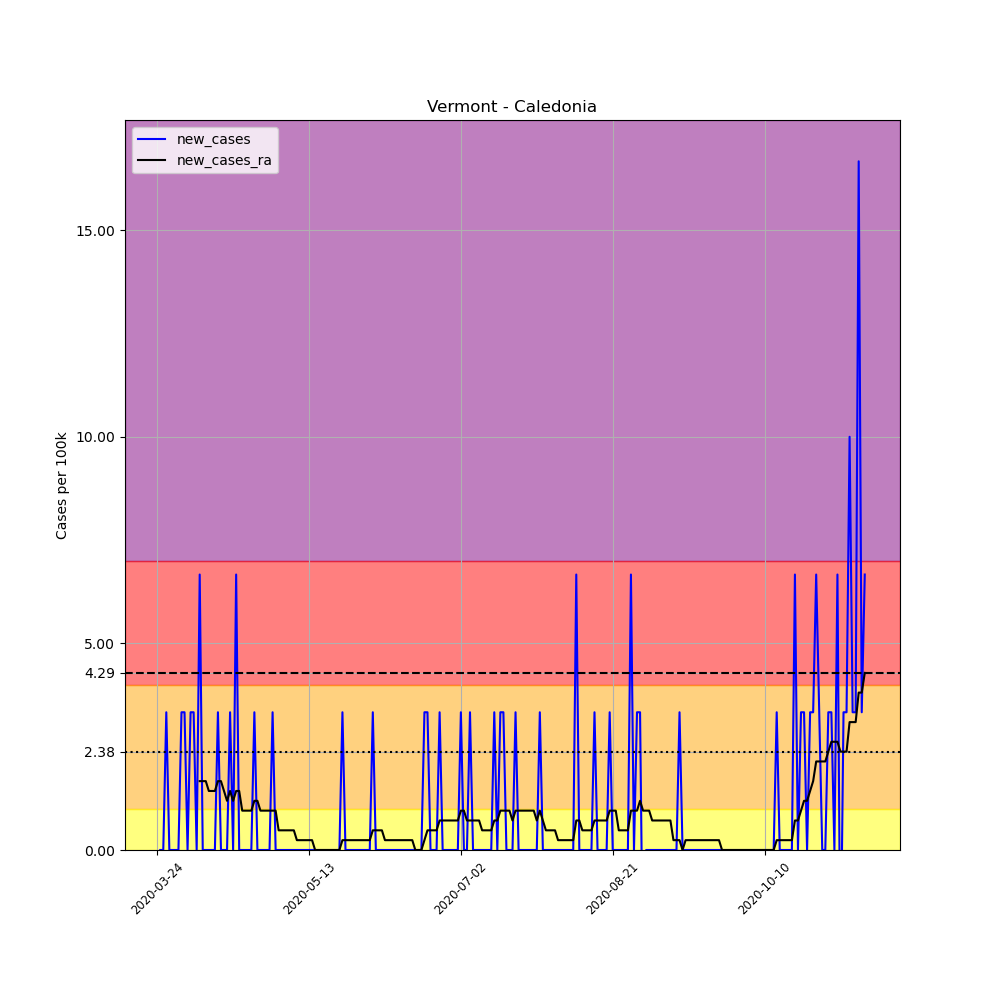

The data file committed next to this chart (first rows):
, date, county, state, fips, cases, deaths, COUNTY, STNAME, CTYNAME, POPESTIMATE2019, per_100k, new_cases, new_cases_ra
317961, 2020-03-24, Caledonia, Vermont, 50005, 1, 0, 5, Vermont, Caledonia, 29993, 3.334, , 
317962, 2020-03-25, Caledonia, Vermont, 50005, 1, 0, 5, Vermont, Caledonia, 29993, 3.334, 0.0, 
317963, 2020-03-26, Caledonia, Vermont, 50005, 1, 0, 5, Vermont, Caledonia, 29993, 3.334, 0.0, 
317964, 2020-03-27, Caledonia, Vermont, 50005, 2, 0, 5, Vermont, Caledonia, 29993, 6.668, 3.334, 
317965, 2020-03-28, Caledonia, Vermont, 50005, 2, 0, 5, Vermont, Caledonia, 29993, 6.668, 0.0, 
317966, 2020-03-29, Caledonia, Vermont, 50005, 2, 0, 5, Vermont, Caledonia, 29993, 6.668, 0.0, 
317967, 2020-03-30, Caledonia, Vermont, 50005, 2, 0, 5, Vermont, Caledonia, 29993, 6.668, 0.0, 
317968, 2020-03-31, Caledonia, Vermont, 50005, 2, 0, 5, Vermont, Caledonia, 29993, 6.668, 0.0, 
317969, 2020-04-01, Caledonia, Vermont, 50005, 3, 0, 5, Vermont, Caledonia, 29993, 10, 3.334, 
317970, 2020-04-02, Caledonia, Vermont, 50005, 4, 0, 5, Vermont, Caledonia, 29993, 13.34, 3.334, 
317971, 2020-04-03, Caledonia, Vermont, 50005, 4, 0, 5, Vermont, Caledonia, 29993, 13.34, 0.0, 
317972, 2020-04-04, Caledonia, Vermont, 50005, 5, 0, 5, Vermont, Caledonia, 29993, 16.67, 3.334, 
317973, 2020-04-05, Caledonia, Vermont, 50005, 6, 0, 5, Vermont, Caledonia, 29993, 20, 3.334, 
317974, 2020-04-06, Caledonia, Vermont, 50005, 6, 0, 5, Vermont, Caledonia, 29993, 20, 0.0, 
317975, 2020-04-07, Caledonia, Vermont, 50005, 8, 0, 5, Vermont, Caledonia, 29993, 26.67, 6.668, 1.667
317976, 2020-04-08, Caledonia, Vermont, 50005, 8, 0, 5, Vermont, Caledonia, 29993, 26.67, 0.0, 1.667
317977, 2020-04-09, Caledonia, Vermont, 50005, 8, 0, 5, Vermont, Caledonia, 29993, 26.67, 0.0, 1.667
317978, 2020-04-10, Caledonia, Vermont, 50005, 8, 0, 5, Vermont, Caledonia, 29993, 26.67, 0.0, 1.429
317979, 2020-04-11, Caledonia, Vermont, 50005, 8, 0, 5, Vermont, Caledonia, 29993, 26.67, 0.0, 1.429
317980, 2020-04-12, Caledonia, Vermont, 50005, 8, 0, 5, Vermont, Caledonia, 29993, 26.67, 0.0, 1.429
317981, 2020-04-13, Caledonia, Vermont, 50005, 9, 0, 5, Vermont, Caledonia, 29993, 30.01, 3.334, 1.667
317982, 2020-04-14, Caledonia, Vermont, 50005, 9, 0, 5, Vermont, Caledonia, 29993, 30.01, 0.0, 1.667
317983, 2020-04-15, Caledonia, Vermont, 50005, 9, 0, 5, Vermont, Caledonia, 29993, 30.01, 0.0, 1.429
317984, 2020-04-16, Caledonia, Vermont, 50005, 9, 0, 5, Vermont, Caledonia, 29993, 30.01, 0.0, 1.191
317985, 2020-04-17, Caledonia, Vermont, 50005, 10, 0, 5, Vermont, Caledonia, 29993, 33.34, 3.334, 1.429
317986, 2020-04-18, Caledonia, Vermont, 50005, 10, 0, 5, Vermont, Caledonia, 29993, 33.34, 0.0, 1.191
317987, 2020-04-19, Caledonia, Vermont, 50005, 12, 0, 5, Vermont, Caledonia, 29993, 40.01, 6.668, 1.429
317988, 2020-04-20, Caledonia, Vermont, 50005, 12, 0, 5, Vermont, Caledonia, 29993, 40.01, 0.0, 1.429
317989, 2020-04-21, Caledonia, Vermont, 50005, 12, 0, 5, Vermont, Caledonia, 29993, 40.01, 0.0, 0.9526
317990, 2020-04-22, Caledonia, Vermont, 50005, 12, 0, 5, Vermont, Caledonia, 29993, 40.01, 0.0, 0.9526
317991, 2020-04-23, Caledonia, Vermont, 50005, 12, 0, 5, Vermont, Caledonia, 29993, 40.01, 0.0, 0.9526
317992, 2020-04-24, Caledonia, Vermont, 50005, 12, 0, 5, Vermont, Caledonia, 29993, 40.01, 0.0, 0.9526
317993, 2020-04-25, Caledonia, Vermont, 50005, 13, 0, 5, Vermont, Caledonia, 29993, 43.34, 3.334, 1.191
317994, 2020-04-26, Caledonia, Vermont, 50005, 13, 0, 5, Vermont, Caledonia, 29993, 43.34, 0.0, 1.191
317995, 2020-04-27, Caledonia, Vermont, 50005, 13, 0, 5, Vermont, Caledonia, 29993, 43.34, 0.0, 0.9526
317996, 2020-04-28, Caledonia, Vermont, 50005, 13, 0, 5, Vermont, Caledonia, 29993, 43.34, 0.0, 0.9526
317997, 2020-04-29, Caledonia, Vermont, 50005, 13, 0, 5, Vermont, Caledonia, 29993, 43.34, 0.0, 0.9526
317998, 2020-04-30, Caledonia, Vermont, 50005, 13, 0, 5, Vermont, Caledonia, 29993, 43.34, 0.0, 0.9526
317999, 2020-05-01, Caledonia, Vermont, 50005, 14, 0, 5, Vermont, Caledonia, 29993, 46.68, 3.334, 0.9526
318000, 2020-05-02, Caledonia, Vermont, 50005, 14, 0, 5, Vermont, Caledonia, 29993, 46.68, 0.0, 0.9526
318001, 2020-05-03, Caledonia, Vermont, 50005, 14, 0, 5, Vermont, Caledonia, 29993, 46.68, 0.0, 0.4763
318002, 2020-05-04, Caledonia, Vermont, 50005, 14, 0, 5, Vermont, Caledonia, 29993, 46.68, 0.0, 0.4763
318003, 2020-05-05, Caledonia, Vermont, 50005, 14, 0, 5, Vermont, Caledonia, 29993, 46.68, 0.0, 0.4763
318004, 2020-05-06, Caledonia, Vermont, 50005, 14, 0, 5, Vermont, Caledonia, 29993, 46.68, 0.0, 0.4763
318005, 2020-05-07, Caledonia, Vermont, 50005, 14, 0, 5, Vermont, Caledonia, 29993, 46.68, 0.0, 0.4763
318006, 2020-05-08, Caledonia, Vermont, 50005, 14, 0, 5, Vermont, Caledonia, 29993, 46.68, 0.0, 0.4763
318007, 2020-05-09, Caledonia, Vermont, 50005, 14, 0, 5, Vermont, Caledonia, 29993, 46.68, 0.0, 0.2382
318008, 2020-05-10, Caledonia, Vermont, 50005, 14, 0, 5, Vermont, Caledonia, 29993, 46.68, 0.0, 0.2382
318009, 2020-05-11, Caledonia, Vermont, 50005, 14, 0, 5, Vermont, Caledonia, 29993, 46.68, 0.0, 0.2382
318010, 2020-05-12, Caledonia, Vermont, 50005, 14, 0, 5, Vermont, Caledonia, 29993, 46.68, 0.0, 0.2382
318011, 2020-05-13, Caledonia, Vermont, 50005, 14, 0, 5, Vermont, Caledonia, 29993, 46.68, 0.0, 0.2382
318012, 2020-05-14, Caledonia, Vermont, 50005, 14, 0, 5, Vermont, Caledonia, 29993, 46.68, 0.0, 0.2382
318013, 2020-05-15, Caledonia, Vermont, 50005, 14, 0, 5, Vermont, Caledonia, 29993, 46.68, 0.0, 0.0
318014, 2020-05-16, Caledonia, Vermont, 50005, 14, 0, 5, Vermont, Caledonia, 29993, 46.68, 0.0, 0.0
318015, 2020-05-17, Caledonia, Vermont, 50005, 14, 0, 5, Vermont, Caledonia, 29993, 46.68, 0.0, 0.0
318016, 2020-05-18, Caledonia, Vermont, 50005, 14, 0, 5, Vermont, Caledonia, 29993, 46.68, 0.0, 0.0
318017, 2020-05-19, Caledonia, Vermont, 50005, 14, 0, 5, Vermont, Caledonia, 29993, 46.68, 0.0, 0.0
318018, 2020-05-20, Caledonia, Vermont, 50005, 14, 0, 5, Vermont, Caledonia, 29993, 46.68, 0.0, 0.0
318019, 2020-05-21, Caledonia, Vermont, 50005, 14, 0, 5, Vermont, Caledonia, 29993, 46.68, 0.0, 0.0
318020, 2020-05-22, Caledonia, Vermont, 50005, 14, 0, 5, Vermont, Caledonia, 29993, 46.68, 0.0, 0.0
... 174 more rows
